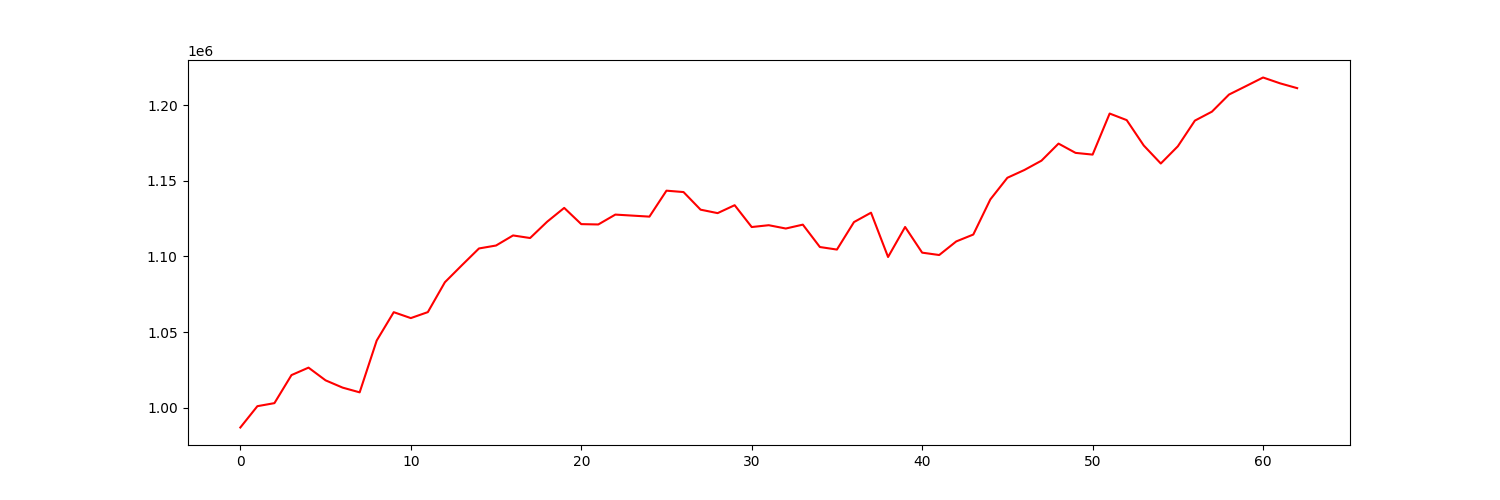

The file beside this chart, header and first rows:
account_value, date, daily_return
986953, 2021-10-04, 
1001045, 2021-10-05, 0.01428
1003049, 2021-10-06, 0.002002
1021586, 2021-10-07, 0.01848
1026512, 2021-10-08, 0.004823
1018118, 2021-10-11, -0.008178
1013307, 2021-10-12, -0.004725
1010178, 2021-10-13, -0.003088
1044412, 2021-10-14, 0.03389
1063161, 2021-10-15, 0.01795
1059250, 2021-10-18, -0.003679
1063199, 2021-10-19, 0.003728
1082938, 2021-10-20, 0.01857
1094207, 2021-10-21, 0.01041
1105270, 2021-10-22, 0.01011
1107206, 2021-10-25, 0.001752
1113866, 2021-10-26, 0.006015
1112163, 2021-10-27, -0.001529
1122948, 2021-10-28, 0.009698
1132073, 2021-10-29, 0.008126
1121349, 2021-11-01, -0.009473
1121125, 2021-11-02, -0.0002
1127651, 2021-11-03, 0.005822
1126975, 2021-11-04, -0.0005996
1126304, 2021-11-05, -0.0005953
1143454, 2021-11-08, 0.01523
1142538, 2021-11-09, -0.0008018
1130906, 2021-11-10, -0.01018
1128614, 2021-11-11, -0.002027
1133856, 2021-11-12, 0.004645
1119426, 2021-11-15, -0.01273
1120631, 2021-11-16, 0.001076
1118443, 2021-11-17, -0.001952
1121011, 2021-11-18, 0.002296
1106218, 2021-11-19, -0.0132
1104537, 2021-11-22, -0.00152
1122696, 2021-11-23, 0.01644
1128909, 2021-11-24, 0.005534
1099620, 2021-11-26, -0.02594
1119466, 2021-11-29, 0.01805
1102495, 2021-11-30, -0.01516
1100935, 2021-12-01, -0.001415
1109917, 2021-12-02, 0.008159
1114467, 2021-12-03, 0.004099
1137682, 2021-12-06, 0.02083
1151981, 2021-12-07, 0.01257
1157136, 2021-12-08, 0.004475
1163291, 2021-12-09, 0.005319
1174562, 2021-12-10, 0.009688
1168426, 2021-12-13, -0.005224
1167292, 2021-12-14, -0.0009705
1194426, 2021-12-15, 0.02324
1190081, 2021-12-16, -0.003638
1173309, 2021-12-17, -0.01409
1161403, 2021-12-20, -0.01015
1172782, 2021-12-21, 0.009797
1189753, 2021-12-22, 0.01447
1195672, 2021-12-23, 0.004974
1206957, 2021-12-27, 0.009439
1212566, 2021-12-28, 0.004647
... 3 more rows
